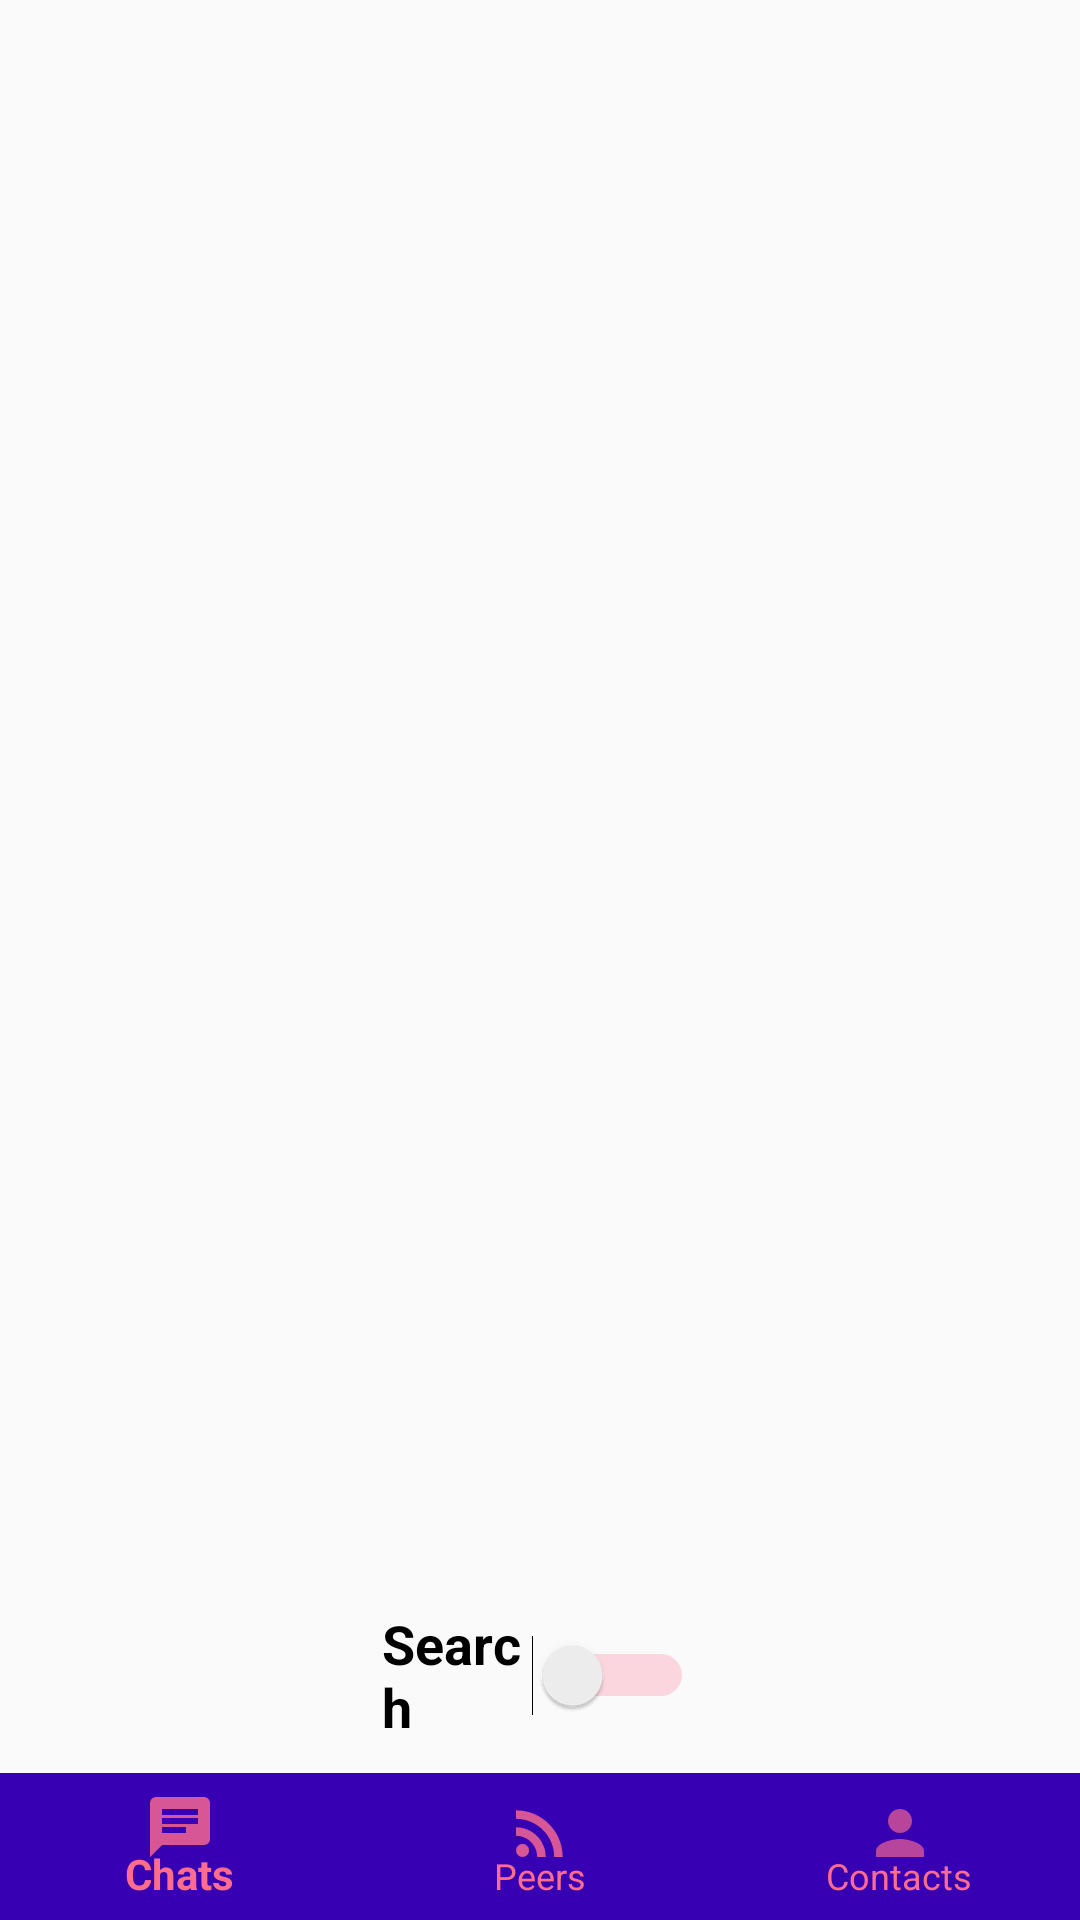

Here is an Android app screen rendered from its layout file. Give the layout XML and the strings, colors and styles it references.
<!-- AndroidManifest.xml: application theme AppTheme -->
<!-- res/layout/activity_peers.xml -->
<?xml version="1.0" encoding="utf-8"?>
<androidx.constraintlayout.widget.ConstraintLayout xmlns:android="http://schemas.android.com/apk/res/android"
    xmlns:app="http://schemas.android.com/apk/res-auto"
    xmlns:tools="http://schemas.android.com/tools"
    android:layout_width="match_parent"
    android:layout_height="match_parent"
    tools:context=".gui.PeersActivity">

    <ListView
        android:id="@+id/peersListViewID"
        android:layout_width="match_parent"
        android:layout_height="0dp"
        app:layout_constraintBottom_toTopOf="@+id/container"
        app:layout_constraintEnd_toEndOf="parent"
        app:layout_constraintHorizontal_bias="0.0"
        app:layout_constraintStart_toStartOf="parent"
        app:layout_constraintTop_toTopOf="parent"
        app:layout_constraintVertical_bias="1.0" />

    <Switch
        android:id="@+id/switch1"
        android:layout_width="104dp"
        android:layout_height="0dp"
        android:layout_marginBottom="10dp"
        android:checked="false"
        android:text="@string/search_switch"
        android:textColor="@color/design_default_color_on_secondary"
        android:textSize="18sp"
        android:textStyle="bold"
        android:theme="@style/SCBSwitch"
        app:layout_constraintBottom_toBottomOf="@+id/peersListViewID"
        app:layout_constraintEnd_toEndOf="parent"
        app:layout_constraintHorizontal_bias="0.498"
        app:layout_constraintStart_toStartOf="parent" />

    <FrameLayout
        android:id="@+id/container"
        android:layout_width="match_parent"
        android:layout_height="49dp"
        android:layout_marginBottom="0dp"
        app:layout_constraintBottom_toBottomOf="parent"
        app:layout_constraintEnd_toEndOf="parent"
        app:layout_constraintHorizontal_bias="0.0"
        app:layout_constraintStart_toStartOf="parent">
        
        <com.google.android.material.bottomnavigation.BottomNavigationView
            android:id="@+id/bottom_navigation"
            android:layout_width="match_parent"
            android:layout_height="wrap_content"
            android:layout_gravity="bottom"
            android:background="@color/colorPrimaryDark"
            app:itemIconTint="#FF6C8E"
            app:itemTextColor="#FF6C8E"
            app:menu="@menu/main_menu" />

    </FrameLayout>

</androidx.constraintlayout.widget.ConstraintLayout>
<!-- resources referenced by this layout -->
<resources>
  <color name="colorPrimaryDark">#3700B3</color>
  <string name="search_switch">Search</string>
  <style name="SCBSwitch" parent="Theme.AppCompat.Light">
          
          <item name="colorControlActivated">@color/colorSecond</item>
  
  
          
          <item name="colorSwitchThumbNormal">@color/colorSecond
          </item>
  
          
          <item name="android:colorForeground">@color/colorSecond
          </item>
      </style>
  <style name="AppTheme" parent="Theme.AppCompat.Light.DarkActionBar">
          
          <item name="colorPrimary">@color/colorPrimary</item>
          <item name="colorPrimaryDark">@color/colorPrimaryDark</item>
          <item name="colorAccent">@color/colorAccent</item>
      </style>
  <color name="colorSecond">#FF6C8E</color>
  <color name="colorPrimary">#6200EE</color>
  <color name="colorAccent">#03DAC5</color>
</resources>
